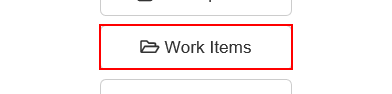
Task: KS 연도별 보고서 작성
Workflow: Extract Work Item

Step 1: click on the button 'Work Items' in window 'ACME System 1 - Dashboard'

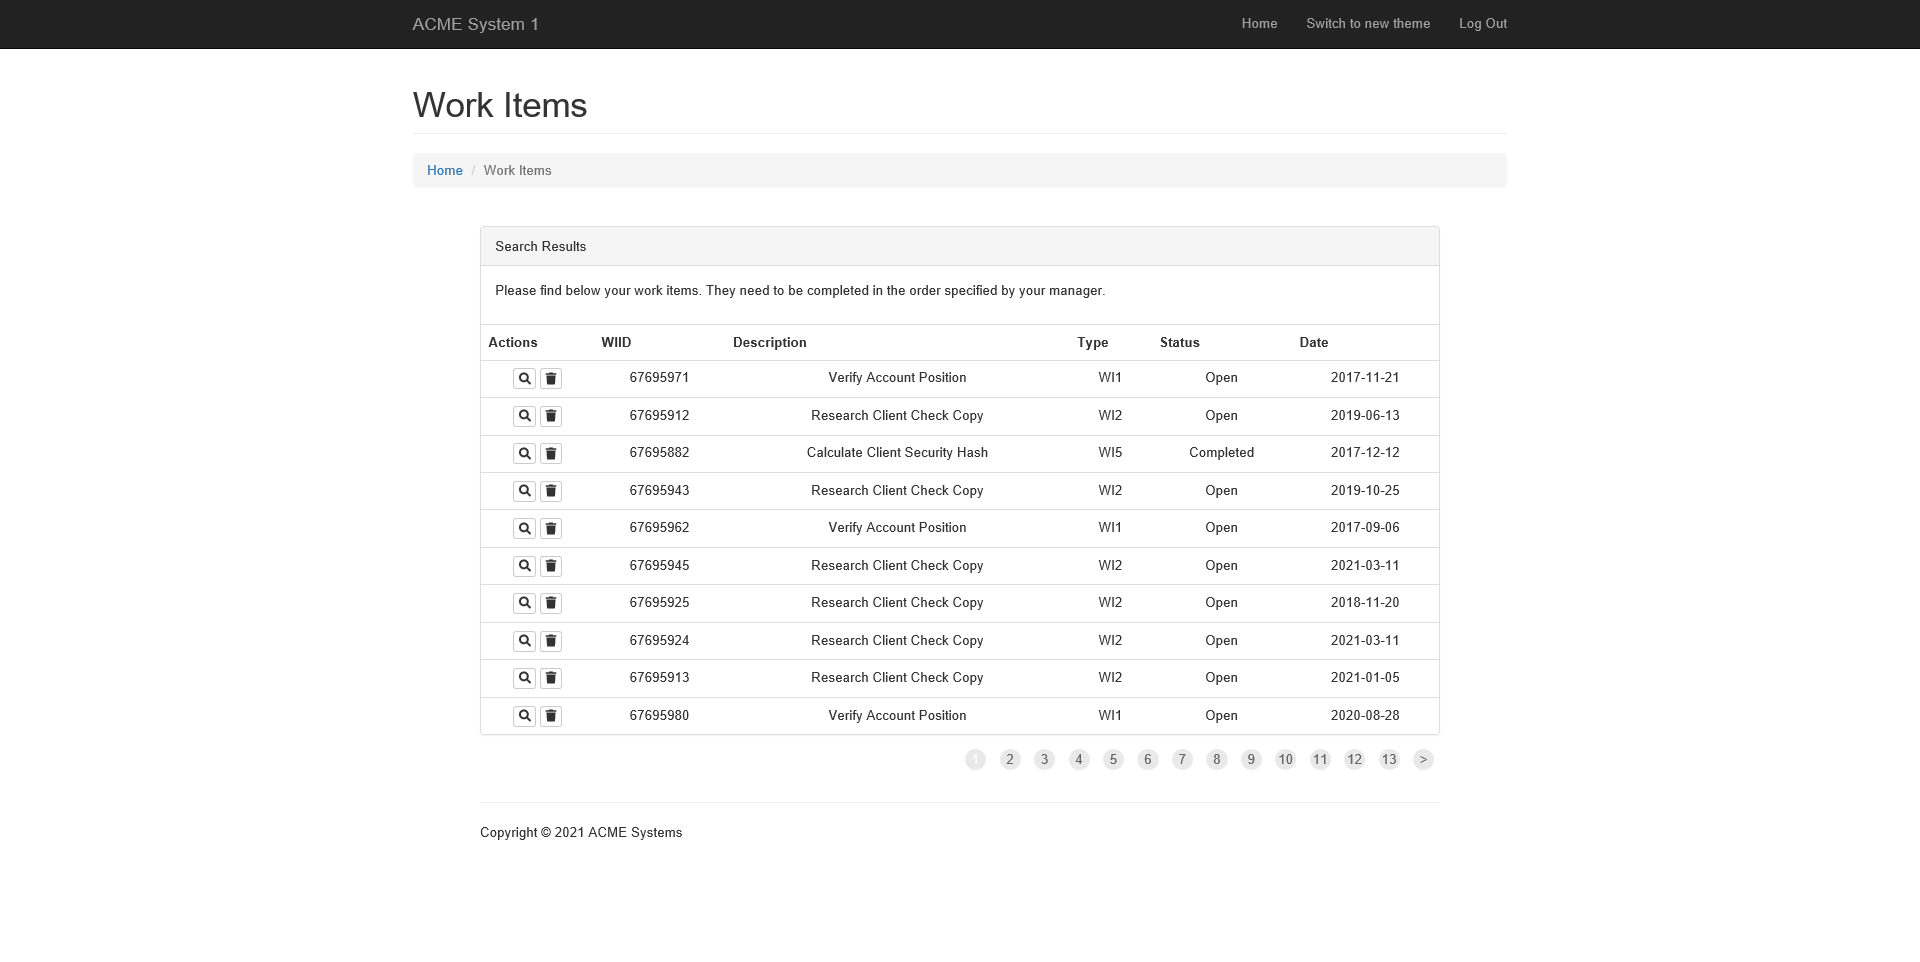
Step 2: Attach Browser 'ACMESyste Page' in window 'ACME System 1 - Work Items'

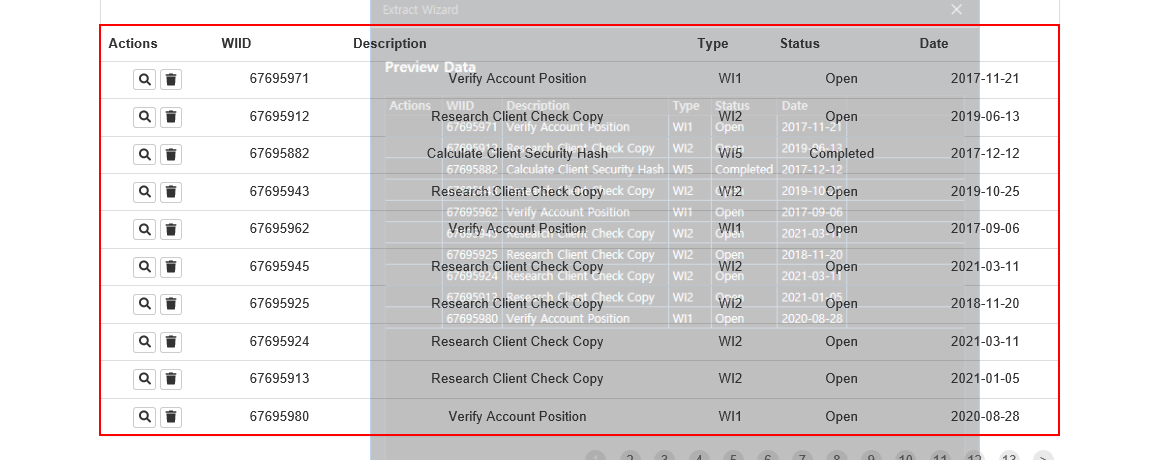
Step 3: get-text from the table